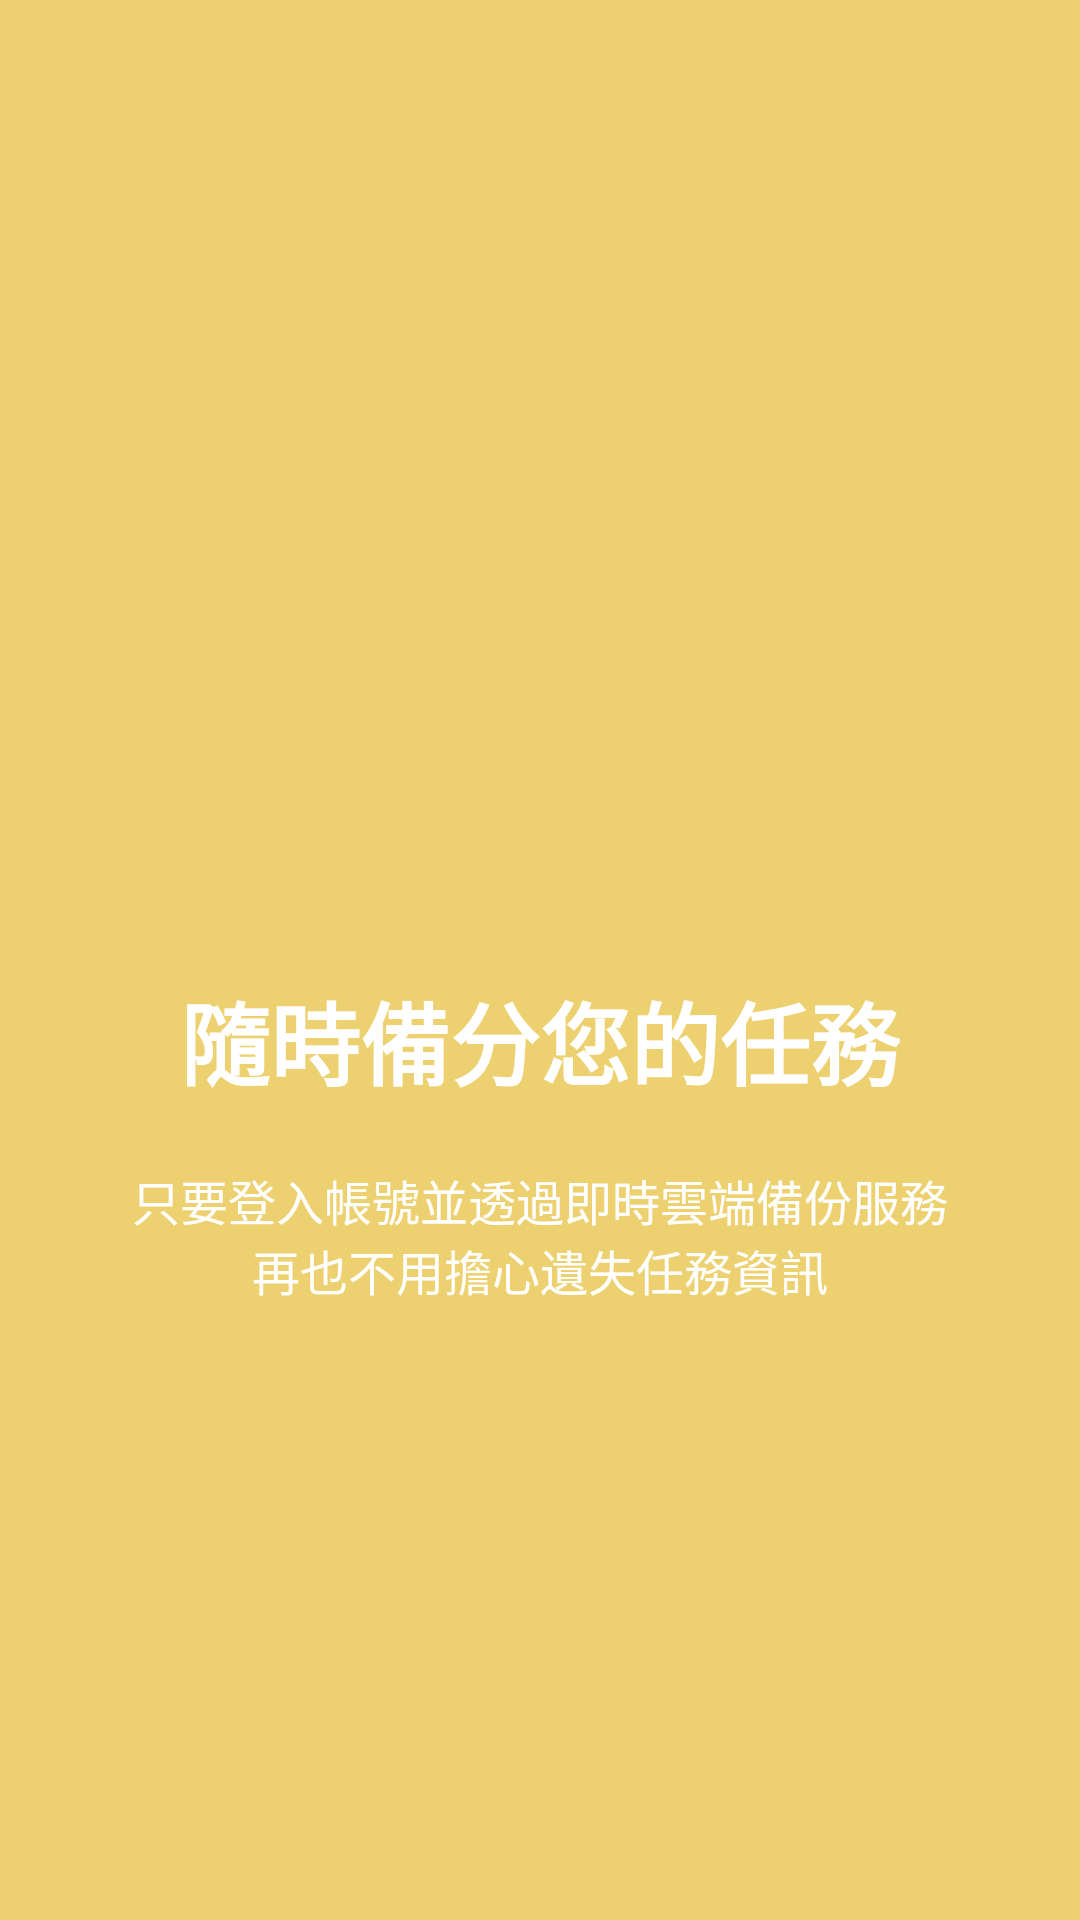

Reconstruct the res/layout file that produces this screen, plus the resources it refers to.
<!-- AndroidManifest.xml: application theme AppTheme -->
<!-- res/layout/welcome_slide2.xml -->
<?xml version="1.0" encoding="utf-8"?>
<RelativeLayout xmlns:android="http://schemas.android.com/apk/res/android"
    android:layout_width="match_parent"
    android:layout_height="match_parent"
    android:background="@color/bg_screen2">

    <LinearLayout
        android:layout_width="wrap_content"
        android:layout_height="wrap_content"
        android:layout_centerInParent="true"
        android:gravity="center_horizontal"
        android:orientation="vertical">

        <ImageView
            android:layout_width="@dimen/img_width_height"
            android:layout_height="@dimen/img_width_height"
            android:tint="@android:color/white"
            android:src="@drawable/ic_backup_24px" />

        <TextView
            android:layout_width="wrap_content"
            android:layout_height="wrap_content"
            android:text="@string/slide_2_title"
            android:textColor="@android:color/white"
            android:textSize="@dimen/slide_title"
            android:textStyle="bold" />

        <TextView
            android:layout_width="wrap_content"
            android:layout_height="wrap_content"
            android:layout_marginTop="20dp"
            android:paddingLeft="@dimen/desc_padding"
            android:paddingRight="@dimen/desc_padding"
            android:text="@string/slide_2_desc"
            android:textAlignment="center"
            android:textColor="@android:color/white"
            android:textSize="@dimen/slide_desc" />

    </LinearLayout>


</RelativeLayout>
<!-- resources referenced by this layout -->
<resources>
  <color name="bg_screen2">#EDD170</color>
  <dimen name="desc_padding">40dp</dimen>
  <dimen name="img_width_height">120dp</dimen>
  <dimen name="slide_desc">16dp</dimen>
  <dimen name="slide_title">30dp</dimen>
  <string name="slide_2_desc">只要登入帳號並透過即時雲端備份服務 再也不用擔心遺失任務資訊</string>
  <string name="slide_2_title">隨時備分您的任務</string>
  <style name="AppTheme" parent="Theme.MaterialComponents.Light.DarkActionBar">
          
          <item name="colorPrimary">@color/colorPrimary</item>
          <item name="colorPrimaryDark">@color/colorPrimaryDark</item>
          <item name="colorAccent">@color/colorAccent</item>
          <item name="android:statusBarColor">@color/colorPrimaryDark</item>
          <item name="drawerArrowStyle">@style/DrawerArrowStyle</item>
      </style>
  <color name="colorPrimary">#e57373</color>
  <color name="colorPrimaryDark">#70af4448</color>
  <color name="colorAccent">#D81B60</color>
  <style name="DrawerArrowStyle" parent="Widget.AppCompat.DrawerArrowToggle">
          <item name="color">@color/colorPrimaryText</item>
      </style>
  <color name="colorPrimaryText">#FFFFFF</color>
</resources>
